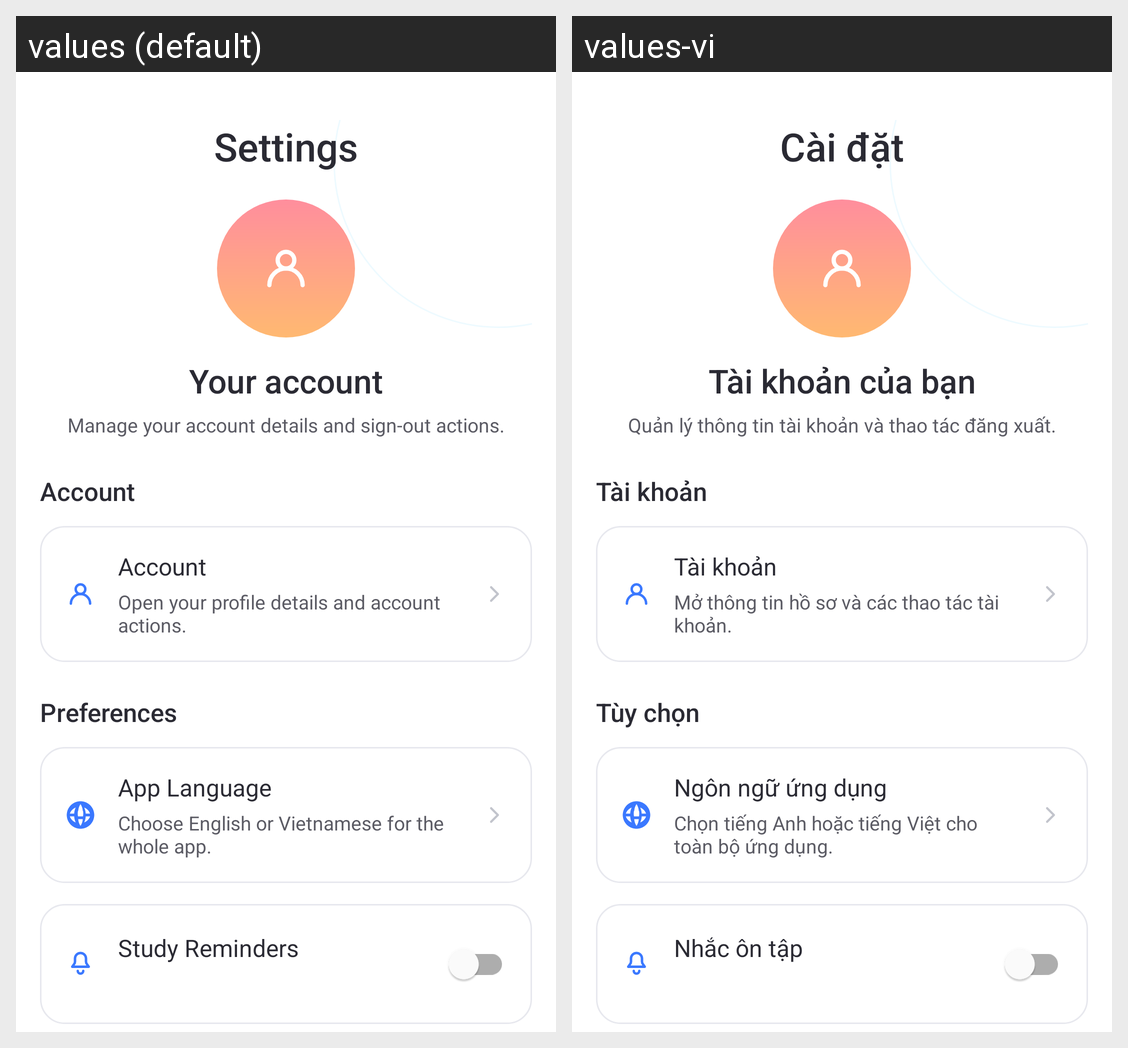

Locale-by-locale string values for the Android screen shown in this grid:
Android screen res/layout/fragment_setting.xml rendered under 2 locales, left to right: values (default), values-vi. Device: Nexus 5 (rendered at 1080×1920; each locale shown at half size, 540×960, under a caption strip naming it); theme Theme.FlashCard.
Strings drawn on this screen, with the default value and each locale's value (text and hints the layout hard-codes, and strings that could not be matched under every locale, appear in the picture but are not listed):

main_nav_setting
  values: Settings
  values-vi: Cài đặt

main_user_name_placeholder
  values: Your account
  values-vi: Tài khoản của bạn

setting_account_subtitle
  values: Manage your account details and sign-out actions.
  values-vi: Quản lý thông tin tài khoản và thao tác đăng xuất.

setting_section_account
  values: Account
  values-vi: Tài khoản

main_user_title
  values: Account
  values-vi: Tài khoản

setting_user_manage_subtitle
  values: Open your profile details and account actions.
  values-vi: Mở thông tin hồ sơ và các thao tác tài khoản.

setting_section_preferences
  values: Preferences
  values-vi: Tùy chọn

setting_language_title
  values: App Language
  values-vi: Ngôn ngữ ứng dụng

setting_language_subtitle
  values: Choose English or Vietnamese for the whole app.
  values-vi: Chọn tiếng Anh hoặc tiếng Việt cho toàn bộ ứng dụng.

setting_notifications_title
  values: Study Reminders
  values-vi: Nhắc ôn tập
